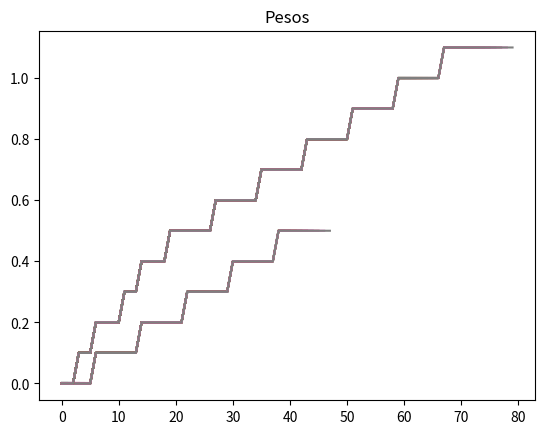

Write Python code to recreate this figure.
# -*- coding: utf-8 -*-
"""
Created on Thu Feb 28 14:33:18 2019

[redacted]
"""

import numpy as np
import matplotlib.pyplot as plt

class RedeNeural():
    def __init__(self,entradas,saidas,taxaAprendizagem=0.1):
        self.entradas = entradas
        self.saidas = saidas
        self.pesos = np.array([0.0,0.0])
        self.taxaAprendizagem = taxaAprendizagem
        self.arrayPesos= []
        
    def stepFunction(self,soma):
        if (soma >= 1):
            return 1
        return 0
    
    def calculaSaida(self,registro):
        s = registro.dot(self.pesos)
        r = self.stepFunction(s)
        return r
    
    def treinar(self):
        
        erroTotal = 1
        while(erroTotal!=0):
            erroTotal = 0
            for i in range(len(self.saidas)):
                saidaCalculada = self.calculaSaida(np.array(entradas[i]))
                erro = abs(self.saidas[i] - saidaCalculada)
                erroTotal+=erro
                
                for j in range(len(self.pesos)):
                    self.pesos[j] = self.pesos[j]+(self.taxaAprendizagem * self.entradas[i][j] * erro)
                    self.arrayPesos.append(self.pesos[j])
                    plt.plot(self.arrayPesos)
                    
                    
                    print("Peso Atualizado",str(self.pesos[j]))
                   
            print("Total de Erros",str(erroTotal))
        plt.title("Pesos")
        plt.show() 
        
        
        
        
        





## REDE NEURAL TEXTE E
entradas = np.array([[0,0],[0,1],[1,0],[1,1]])
saidas = np.array([0,0,0,1])
rn = RedeNeural(entradas,saidas)
rn.treinar()

print(rn.calculaSaida(entradas[0]))
print(rn.calculaSaida(entradas[1]))
print(rn.calculaSaida(entradas[2]))
print(rn.calculaSaida(entradas[3]))

## REDE NEURAL TEXTE OR
entradas = np.array([[0,0],[0,1],[1,0],[1,1]])
saidas = np.array([0,1,1,1])
rn = RedeNeural(entradas,saidas)
rn.treinar()

print(rn.calculaSaida(entradas[0]))
print(rn.calculaSaida(entradas[1]))
print(rn.calculaSaida(entradas[2]))
print(rn.calculaSaida(entradas[3]))